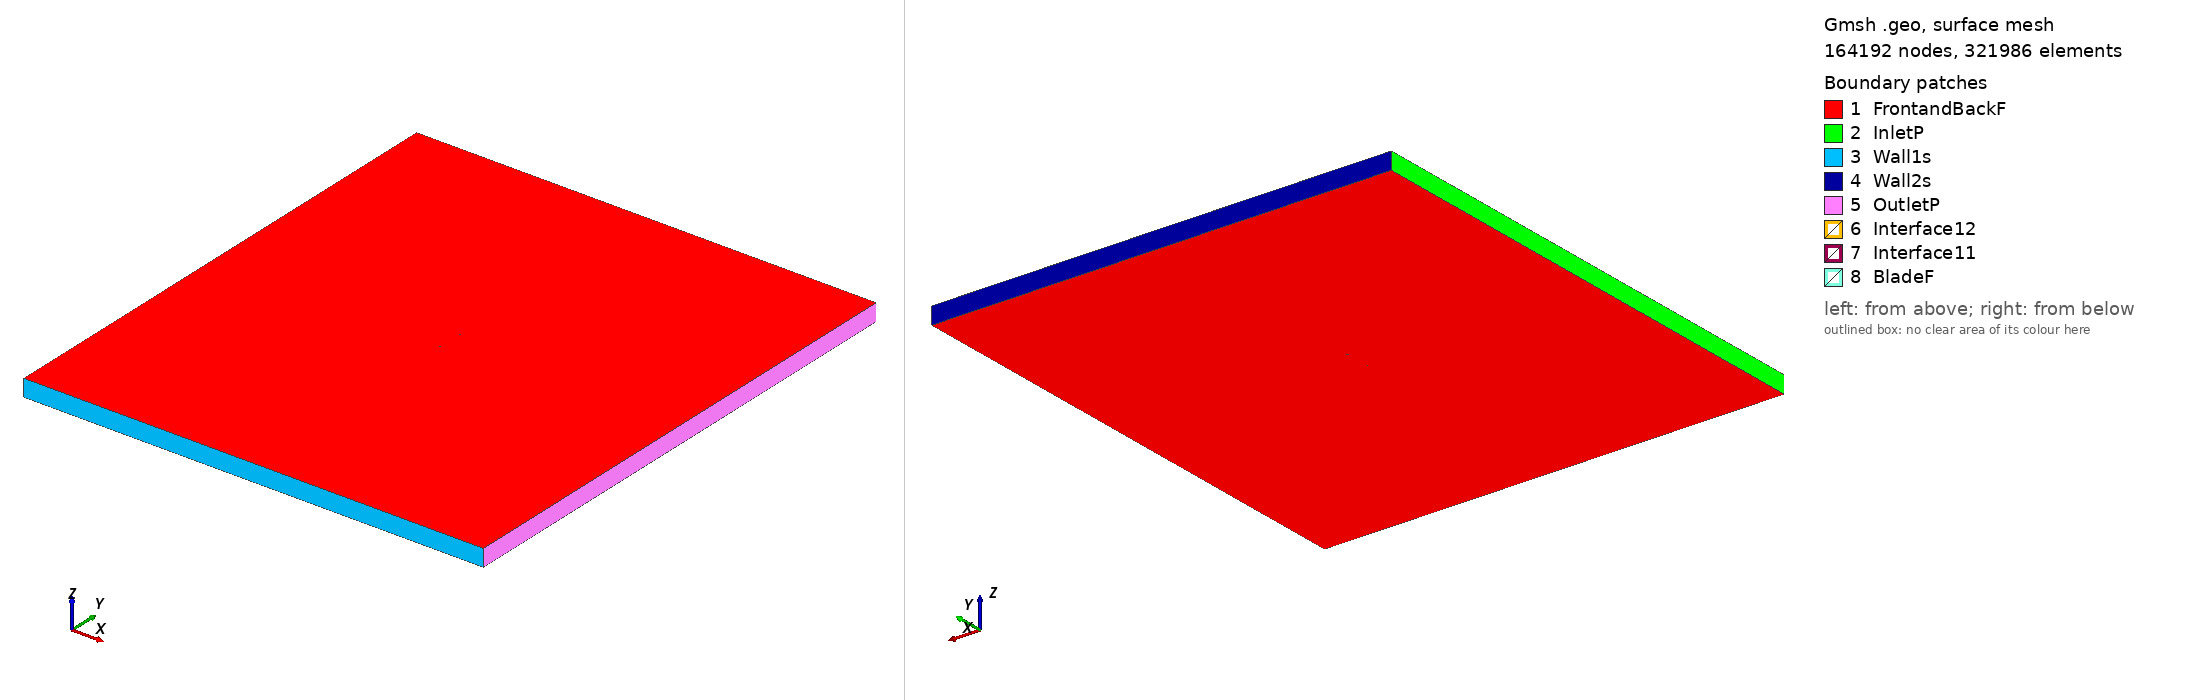

Gmsh geometry script, surface-meshed: 164192 nodes, 321986 surface elements. Boundary patches (legend numbers): 1 FrontandBackF, 2 InletP, 3 Wall1s, 4 Wall2s, 5 OutletP, 6 Interface12, 7 Interface11, 8 BladeF. Left view from above one corner, right view from below the opposite corner. Legend entries are the model's physical surfaces. The drawing asked Gmsh for element sizes between 1% and 20% of the model's largest extent; the script's own settings can give other sizes.

=== fx60100sm_tsr2_1.5562_aoa_-2.7408.geo (drawn) ===
SetFactory("OpenCASCADE");

Point(1) = {0.075058, 0.747956, 0, 1.0};
Point(2) = {0.074019, 0.747725, 0, 1.0};
Point(3) = {0.066928, 0.746023, 0, 1.0};
Point(4) = {0.058839, 0.744174, 0, 1.0};
Point(5) = {0.049887, 0.742267, 0, 1.0};
Point(6) = {0.040221, 0.740394, 0, 1.0};
Point(7) = {0.030006, 0.738634, 0, 1.0};
Point(8) = {0.019413, 0.737051, 0, 1.0};
Point(9) = {0.008625, 0.735703, 0, 1.0};
Point(10) = {-0.002177, 0.734632, 0, 1.0};
Point(11) = {-0.012809, 0.733882, 0, 1.0};
Point(12) = {-0.018005, 0.733640, 0, 1.0};
Point(13) = {-0.023090, 0.733492, 0, 1.0};
Point(14) = {-0.028043, 0.733439, 0, 1.0};
Point(15) = {-0.032845, 0.733484, 0, 1.0};
Point(16) = {-0.037473, 0.733623, 0, 1.0};
Point(17) = {-0.041907, 0.733855, 0, 1.0};
Point(18) = {-0.046128, 0.734178, 0, 1.0};
Point(19) = {-0.050119, 0.734586, 0, 1.0};
Point(20) = {-0.053862, 0.735073, 0, 1.0};
Point(21) = {-0.057342, 0.735634, 0, 1.0};
Point(22) = {-0.060540, 0.736257, 0, 1.0};
Point(23) = {-0.063446, 0.736940, 0, 1.0};
Point(24) = {-0.066048, 0.737680, 0, 1.0};
Point(25) = {-0.068331, 0.738480, 0, 1.0};
Point(26) = {-0.070290, 0.739351, 0, 1.0};
Point(27) = {-0.071913, 0.740281, 0, 1.0};
Point(28) = {-0.073195, 0.741244, 0, 1.0};
Point(29) = {-0.074126, 0.742184, 0, 1.0};
Point(30) = {-0.074701, 0.743045, 0, 1.0};
Point(31) = {-0.074914, 0.743778, 0, 1.0};
Point(32) = {-0.074765, 0.744380, 0, 1.0};
Point(33) = {-0.074255, 0.744882, 0, 1.0};
Point(34) = {-0.073391, 0.745336, 0, 1.0};
Point(35) = {-0.072177, 0.745793, 0, 1.0};
Point(36) = {-0.070622, 0.746273, 0, 1.0};
Point(37) = {-0.068728, 0.746775, 0, 1.0};
Point(38) = {-0.066507, 0.747275, 0, 1.0};
Point(39) = {-0.063964, 0.747753, 0, 1.0};
Point(40) = {-0.061111, 0.748192, 0, 1.0};
Point(41) = {-0.057962, 0.748592, 0, 1.0};
Point(42) = {-0.054527, 0.748950, 0, 1.0};
Point(43) = {-0.050822, 0.749265, 0, 1.0};
Point(44) = {-0.046863, 0.749531, 0, 1.0};
Point(45) = {-0.042667, 0.749745, 0, 1.0};
Point(46) = {-0.038253, 0.749898, 0, 1.0};
Point(47) = {-0.033635, 0.749985, 0, 1.0};
Point(48) = {-0.028836, 0.750000, 0, 1.0};
Point(49) = {-0.023878, 0.749943, 0, 1.0};
Point(50) = {-0.018779, 0.749818, 0, 1.0};
Point(51) = {-0.013564, 0.749640, 0, 1.0};
Point(52) = {-0.002873, 0.749174, 0, 1.0};
Point(53) = {0.008005, 0.748655, 0, 1.0};
Point(54) = {0.018880, 0.748185, 0, 1.0};
Point(55) = {0.029565, 0.747848, 0, 1.0};
Point(56) = {0.039871, 0.747711, 0, 1.0};
Point(57) = {0.049622, 0.747806, 0, 1.0};
Point(58) = {0.058650, 0.748135, 0, 1.0};
Point(59) = {0.066801, 0.748668, 0, 1.0};
Point(60) = {0.073942, 0.749344, 0, 1.0};
Point(61) = {0.074986, 0.749461, 0, 1.0};
Point(62) = {-0.075058, -0.747956, 0, 1.0};
Point(63) = {-0.074019, -0.747725, 0, 1.0};
Point(64) = {-0.066928, -0.746023, 0, 1.0};
Point(65) = {-0.058839, -0.744174, 0, 1.0};
Point(66) = {-0.049887, -0.742267, 0, 1.0};
Point(67) = {-0.040221, -0.740394, 0, 1.0};
Point(68) = {-0.030006, -0.738634, 0, 1.0};
Point(69) = {-0.019413, -0.737051, 0, 1.0};
Point(70) = {-0.008625, -0.735703, 0, 1.0};
Point(71) = {0.002177, -0.734632, 0, 1.0};
Point(72) = {0.012809, -0.733882, 0, 1.0};
Point(73) = {0.018005, -0.733640, 0, 1.0};
Point(74) = {0.023090, -0.733492, 0, 1.0};
Point(75) = {0.028043, -0.733439, 0, 1.0};
Point(76) = {0.032845, -0.733484, 0, 1.0};
Point(77) = {0.037473, -0.733623, 0, 1.0};
Point(78) = {0.041907, -0.733855, 0, 1.0};
Point(79) = {0.046128, -0.734178, 0, 1.0};
Point(80) = {0.050119, -0.734586, 0, 1.0};
Point(81) = {0.053862, -0.735073, 0, 1.0};
Point(82) = {0.057342, -0.735634, 0, 1.0};
Point(83) = {0.060540, -0.736257, 0, 1.0};
Point(84) = {0.063446, -0.736940, 0, 1.0};
Point(85) = {0.066048, -0.737680, 0, 1.0};
Point(86) = {0.068331, -0.738480, 0, 1.0};
Point(87) = {0.070290, -0.739351, 0, 1.0};
Point(88) = {0.071913, -0.740281, 0, 1.0};
Point(89) = {0.073195, -0.741244, 0, 1.0};
Point(90) = {0.074126, -0.742184, 0, 1.0};
Point(91) = {0.074701, -0.743045, 0, 1.0};
Point(92) = {0.074914, -0.743778, 0, 1.0};
Point(93) = {0.074765, -0.744380, 0, 1.0};
Point(94) = {0.074255, -0.744882, 0, 1.0};
Point(95) = {0.073391, -0.745336, 0, 1.0};
Point(96) = {0.072177, -0.745793, 0, 1.0};
Point(97) = {0.070622, -0.746273, 0, 1.0};
Point(98) = {0.068728, -0.746775, 0, 1.0};
Point(99) = {0.066507, -0.747275, 0, 1.0};
Point(100) = {0.063964, -0.747753, 0, 1.0};
Point(101) = {0.061111, -0.748192, 0, 1.0};
Point(102) = {0.057962, -0.748592, 0, 1.0};
Point(103) = {0.054527, -0.748950, 0, 1.0};
Point(104) = {0.050822, -0.749265, 0, 1.0};
Point(105) = {0.046863, -0.749531, 0, 1.0};
Point(106) = {0.042667, -0.749745, 0, 1.0};
Point(107) = {0.038253, -0.749898, 0, 1.0};
Point(108) = {0.033635, -0.749985, 0, 1.0};
Point(109) = {0.028836, -0.750000, 0, 1.0};
Point(110) = {0.023878, -0.749943, 0, 1.0};
Point(111) = {0.018779, -0.749818, 0, 1.0};
Point(112) = {0.013564, -0.749640, 0, 1.0};
Point(113) = {0.002873, -0.749174, 0, 1.0};
Point(114) = {-0.008005, -0.748655, 0, 1.0};
Point(115) = {-0.018880, -0.748185, 0, 1.0};
Point(116) = {-0.029565, -0.747848, 0, 1.0};
Point(117) = {-0.039871, -0.747711, 0, 1.0};
Point(118) = {-0.049622, -0.747806, 0, 1.0};
Point(119) = {-0.058650, -0.748135, 0, 1.0};
Point(120) = {-0.066801, -0.748668, 0, 1.0};
Point(121) = {-0.073942, -0.749344, 0, 1.0};
Point(122) = {-0.074986, -0.749461, 0, 1.0};

// Lines: first blade (splines 1-4)
Spline(1) = {1:15};
Spline(2) = {15:47};
Spline(3) = {47:61};
Spline(4) = {61,1};

// Lines: second blade (splines 5-8)
Spline(5) = {62:76};
Spline(6) = {76:108};
Spline(7) = {108:122};
Spline(8) = {122,62};

// Outer domain (points 20001-4 and lines)
Point(123) = {-13.50000000, -15.00000000, 0, 1.0};
Point(124) = {-13.50000000, 15.00000000, 0, 1.0};
Point(125) = {13.50000000, 15.00000000, 0, 1.0};
Point(126) = {13.50000000, -15.00000000, 0, 1.0};
Line(11) = {123, 124};
Line(12) = {124, 125};
Line(13) = {125, 126};
Line(14) = {123, 126};

// Interface (between moving and stationary domain) (circles)
Circle(9) = {0, 0, 0, 0.80000000, 0, 2*Pi};
Circle(10) = {0, 0, 0, 0.80000000, 0, 2*Pi};

// Loops collect Lines/Splines/etc (blade1, blade2, domain, first circle)
Line Loop(1) = {1:4};
Line Loop(2) = {5:8};
Line Loop(3) = {11,12,13,-14};
Line Loop(4) = {9};

// BooleanDifference cuts out the circle/interface from the domain
Plane Surface(1) = {3};
Plane Surface(2) = {4};
BooleanDifference{ Surface{1}; Delete;}{ Surface{2}; Delete;}

// This one cuts out the blades from the inner circle/interface
Line Loop(6) = {10};
Plane Surface(5) = {6};
Plane Surface(6) = {1};
Plane Surface(7) = {2};
BooleanDifference{ Surface{5}; Delete;}{ Surface{6,7}; Delete;}

// extrude to 3rd dimension
Extrude {0, 0, 1} {Surface{1}; Surface{5}; Layers{1}; Recombine;}

// Physical Surfaces are the named boundaries (patches)
Physical Surface("Interface11") = {12};
Physical Surface("Interface12") = {10};

// sides of domain
Physical Surface("InletP") = {6};
Physical Surface("OutletP") = {9};

// top and bottom of domain
Physical Surface("Wall1s") = {7};
Physical Surface("Wall2s") = {8};

// Check FrontandBackF by ensuring there is nothing in the 3rd dimension
Physical Surface("FrontandBackF") = {1,11,5,21};
Physical Surface("BladeF") = {13:20};
Physical Volume("Turbine") = {2};
Physical Volume("Farfield") = {1};

// settings for airfoil boundary layer
Field[1] = BoundaryLayer;
Field[1].EdgesList = {1:8};
Field[1].hwall_n = 1e-3;
Field[1].thickness = 1.5e-2;
Field[1].ratio = 1.05;
Field[1].Quads = 1;
BoundaryLayer Field = 1;

// control points for mesh (blade and interface)
// floor((arc length / 1.5mm)/ 6) -> Transfinite Line
Transfinite Line {1,2,3,5,6,7} = 33 Using Progression 1;
Transfinite Line {4,8} = 2 Using Progression 1;
Transfinite Line {9, 15} = 800 Using Progression 1;

// For more information on gmsh syntax, visit http://gmsh.info/doc/texinfo/gmsh.html
